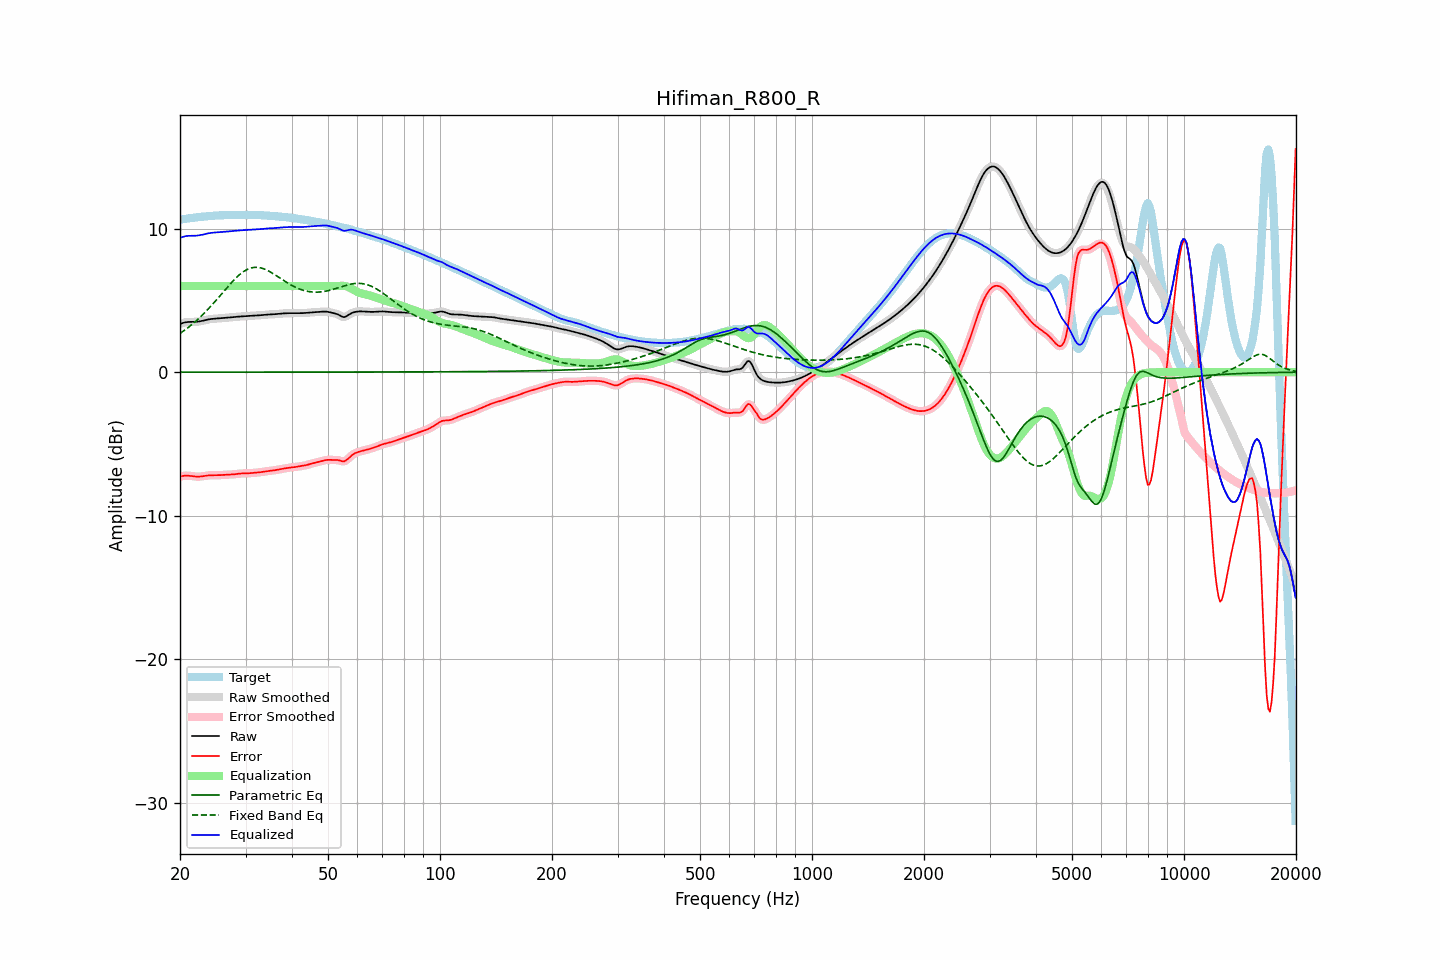

The file beside this chart, header and first rows:
frequency, raw, error, smoothed, error_smoothed, equalization, parametric_eq, fixed_band_eq, equalized_raw, equalized_smoothed, target
20.00, 3.35, -7.27, 3.35, -7.27, 6.00, 0.00, 2.70, 9.35, 9.35, 10.63
20.20, 3.40, -7.25, 3.40, -7.25, 6.00, 0.00, 2.77, 9.40, 9.40, 10.64
20.40, 3.43, -7.23, 3.44, -7.23, 6.00, 0.00, 2.85, 9.43, 9.44, 10.66
20.61, 3.47, -7.21, 3.46, -7.21, 6.00, 0.00, 2.93, 9.47, 9.46, 10.68
20.81, 3.49, -7.21, 3.49, -7.21, 6.00, 0.00, 3.02, 9.49, 9.49, 10.69
21.02, 3.50, -7.21, 3.50, -7.21, 6.00, 0.00, 3.10, 9.50, 9.50, 10.71
21.23, 3.50, -7.22, 3.50, -7.22, 6.00, 0.00, 3.19, 9.50, 9.50, 10.72
21.44, 3.50, -7.23, 3.50, -7.23, 6.00, 0.00, 3.28, 9.50, 9.50, 10.74
21.66, 3.50, -7.25, 3.50, -7.25, 6.00, 0.00, 3.37, 9.50, 9.50, 10.75
21.87, 3.50, -7.26, 3.51, -7.26, 6.00, 0.00, 3.47, 9.50, 9.51, 10.77
22.09, 3.51, -7.27, 3.51, -7.27, 6.00, 0.00, 3.57, 9.51, 9.51, 10.78
22.31, 3.52, -7.28, 3.52, -7.28, 6.00, 0.00, 3.67, 9.52, 9.52, 10.80
22.54, 3.53, -7.27, 3.54, -7.27, 6.00, 0.00, 3.77, 9.53, 9.54, 10.81
22.76, 3.56, -7.27, 3.56, -7.27, 6.00, 0.00, 3.88, 9.56, 9.56, 10.82
22.99, 3.58, -7.25, 3.58, -7.25, 6.00, 0.00, 3.99, 9.58, 9.58, 10.83
23.22, 3.61, -7.23, 3.61, -7.23, 6.00, 0.00, 4.10, 9.61, 9.61, 10.84
23.45, 3.63, -7.22, 3.63, -7.22, 6.00, 0.00, 4.22, 9.63, 9.63, 10.85
23.69, 3.66, -7.20, 3.66, -7.20, 6.00, 0.00, 4.33, 9.66, 9.66, 10.86
23.92, 3.68, -7.19, 3.68, -7.19, 6.00, 0.00, 4.45, 9.68, 9.68, 10.87
24.16, 3.70, -7.18, 3.70, -7.18, 6.00, 0.00, 4.57, 9.70, 9.70, 10.88
24.40, 3.71, -7.18, 3.71, -7.18, 6.00, 0.00, 4.70, 9.71, 9.71, 10.89
24.65, 3.72, -7.18, 3.72, -7.18, 6.00, 0.00, 4.82, 9.72, 9.72, 10.90
24.89, 3.73, -7.18, 3.73, -7.18, 6.00, 0.00, 4.95, 9.73, 9.73, 10.91
25.14, 3.74, -7.18, 3.74, -7.18, 6.00, 0.00, 5.08, 9.74, 9.74, 10.92
25.39, 3.75, -7.18, 3.75, -7.18, 6.00, 0.00, 5.21, 9.75, 9.75, 10.92
25.65, 3.75, -7.17, 3.75, -7.17, 6.00, 0.00, 5.34, 9.75, 9.75, 10.92
25.91, 3.76, -7.16, 3.76, -7.16, 6.00, 0.00, 5.47, 9.76, 9.76, 10.93
26.16, 3.77, -7.16, 3.77, -7.16, 6.00, 0.00, 5.60, 9.77, 9.77, 10.93
26.43, 3.78, -7.15, 3.78, -7.15, 6.00, 0.00, 5.73, 9.78, 9.78, 10.94
26.69, 3.80, -7.15, 3.80, -7.15, 6.00, 0.00, 5.86, 9.80, 9.80, 10.94
26.96, 3.81, -7.14, 3.81, -7.14, 6.00, 0.00, 5.99, 9.81, 9.81, 10.95
27.23, 3.82, -7.14, 3.82, -7.14, 6.00, 0.00, 6.11, 9.82, 9.82, 10.96
27.50, 3.83, -7.13, 3.83, -7.13, 6.00, 0.00, 6.24, 9.83, 9.83, 10.96
27.77, 3.84, -7.12, 3.84, -7.12, 6.00, 0.00, 6.36, 9.84, 9.84, 10.96
28.05, 3.85, -7.11, 3.85, -7.11, 6.00, 0.00, 6.48, 9.85, 9.85, 10.96
28.33, 3.86, -7.10, 3.86, -7.10, 6.00, 0.00, 6.58, 9.86, 9.86, 10.95
28.62, 3.87, -7.08, 3.87, -7.08, 6.00, 0.00, 6.69, 9.87, 9.87, 10.95
28.90, 3.87, -7.07, 3.87, -7.07, 6.00, 0.00, 6.79, 9.87, 9.87, 10.94
29.19, 3.88, -7.06, 3.88, -7.06, 6.00, 0.00, 6.88, 9.88, 9.88, 10.94
29.48, 3.89, -7.05, 3.89, -7.05, 6.00, 0.00, 6.97, 9.89, 9.89, 10.94
29.78, 3.90, -7.05, 3.90, -7.05, 6.00, 0.00, 7.04, 9.90, 9.90, 10.95
30.08, 3.91, -7.05, 3.91, -7.05, 6.00, 0.00, 7.11, 9.91, 9.91, 10.96
30.38, 3.91, -7.05, 3.91, -7.05, 6.00, 0.00, 7.17, 9.91, 9.91, 10.96
30.68, 3.92, -7.04, 3.92, -7.04, 6.00, 0.00, 7.21, 9.92, 9.92, 10.96
30.99, 3.93, -7.03, 3.93, -7.03, 6.00, 0.00, 7.26, 9.93, 9.93, 10.96
31.30, 3.93, -7.02, 3.93, -7.02, 6.00, 0.00, 7.28, 9.93, 9.93, 10.96
31.61, 3.94, -7.01, 3.94, -7.01, 6.00, 0.00, 7.30, 9.94, 9.94, 10.95
31.93, 3.94, -7.00, 3.94, -7.00, 6.00, 0.00, 7.31, 9.94, 9.94, 10.95
32.24, 3.95, -6.99, 3.95, -7.00, 6.00, 0.00, 7.31, 9.95, 9.95, 10.95
32.57, 3.96, -6.98, 3.96, -6.98, 6.00, 0.00, 7.29, 9.96, 9.96, 10.94
32.89, 3.97, -6.97, 3.97, -6.97, 6.00, 0.00, 7.27, 9.97, 9.97, 10.94
33.22, 3.98, -6.95, 3.98, -6.95, 6.00, 0.00, 7.24, 9.98, 9.98, 10.93
33.55, 3.99, -6.93, 3.99, -6.93, 6.00, 0.00, 7.21, 9.99, 9.99, 10.93
33.89, 4.00, -6.92, 4.00, -6.92, 6.00, 0.00, 7.16, 10.00, 10.00, 10.92
34.23, 4.01, -6.90, 4.01, -6.90, 6.00, 0.00, 7.11, 10.01, 10.01, 10.91
34.57, 4.02, -6.88, 4.02, -6.89, 6.00, 0.00, 7.05, 10.02, 10.02, 10.90
34.92, 4.02, -6.87, 4.02, -6.87, 6.00, 0.00, 6.99, 10.02, 10.02, 10.90
35.27, 4.03, -6.86, 4.03, -6.86, 6.00, 0.00, 6.93, 10.03, 10.03, 10.89
35.62, 4.03, -6.85, 4.03, -6.84, 6.00, 0.00, 6.86, 10.03, 10.03, 10.88
35.97, 4.04, -6.83, 4.04, -6.83, 6.00, 0.00, 6.79, 10.04, 10.04, 10.87
... 635 more rows
